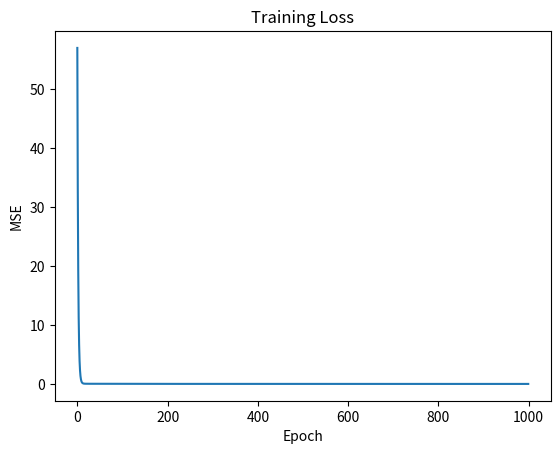

This chart was generated by the following Python code:
import numpy as np

X = np.array([1, 2, 3, 4, 5])
y = np.array([3, 5, 7, 9, 11])

# prediction function: y= 2x+1
# though we get w = 2 and b = 1
# 
#but model donsnt know it so randomly starting with w = 0.0 and b= 0.0
w=0.0
b=0.0

y_pred = w * X + b

print(y_pred)

errors = y - y_pred

mse = np.mean(errors ** 2)

print(mse)

w = 1
b = 0

y_pred = w * X + b
mse = np.mean((y - y_pred) ** 2)

print(y_pred)
print(mse)


## MSE and MAE

def mse(y_true, y_pred):
    errors = y_true - y_pred
    return np.mean(errors ** 2)


def mae(y_true, y_pred):
    errors = y_true - y_pred
    return np.mean(np.abs(errors))

y_true = np.array([10, 20, 30, 40])
y_pred = np.array([11, 18, 35, 60])

print("MSE:", mse(y_true, y_pred))
print("MAE:", mae(y_true, y_pred))

#Linear Regression from Scratch

class LinearRegressionScratch:

    def __init__(self, learning_rate=0.01, epochs=1000):
        self.learning_rate = learning_rate
        self.epochs = epochs

        self.w = 0.0
        self.b = 0.0

        self.loss_history = []

    def predict(self, X):
        return self.w * X + self.b

    def mse(self, y, y_pred):
        return np.mean((y - y_pred) ** 2)

    def fit(self, X, y):

        n = len(X)

        for epoch in range(self.epochs):

            # 1. Prediction
            y_pred = self.predict(X)

            # 2. Error
            error = y - y_pred

            # 3. Loss
            loss = np.mean(error ** 2)
            self.loss_history.append(loss)

            # 4. Gradients
            dw = (-2 / n) * np.sum(X * error)
            db = (-2 / n) * np.sum(error)

            # 5. Parameter update
            self.w -= self.learning_rate * dw
            self.b -= self.learning_rate * db

        return self

X = np.array([1, 2, 3, 4, 5])
y = np.array([3, 5, 7, 9, 11])

model = LinearRegressionScratch(
    learning_rate=0.01,
    epochs=1000
)

model.fit(X, y)

print("w:", model.w)
print("b:", model.b)

predictions = model.predict(X)

print(predictions)

# experimebt with learning rate

import matplotlib.pyplot as plt

plt.plot(model.loss_history)
plt.xlabel("Epoch")
plt.ylabel("MSE")
plt.title("Training Loss")
plt.show()
